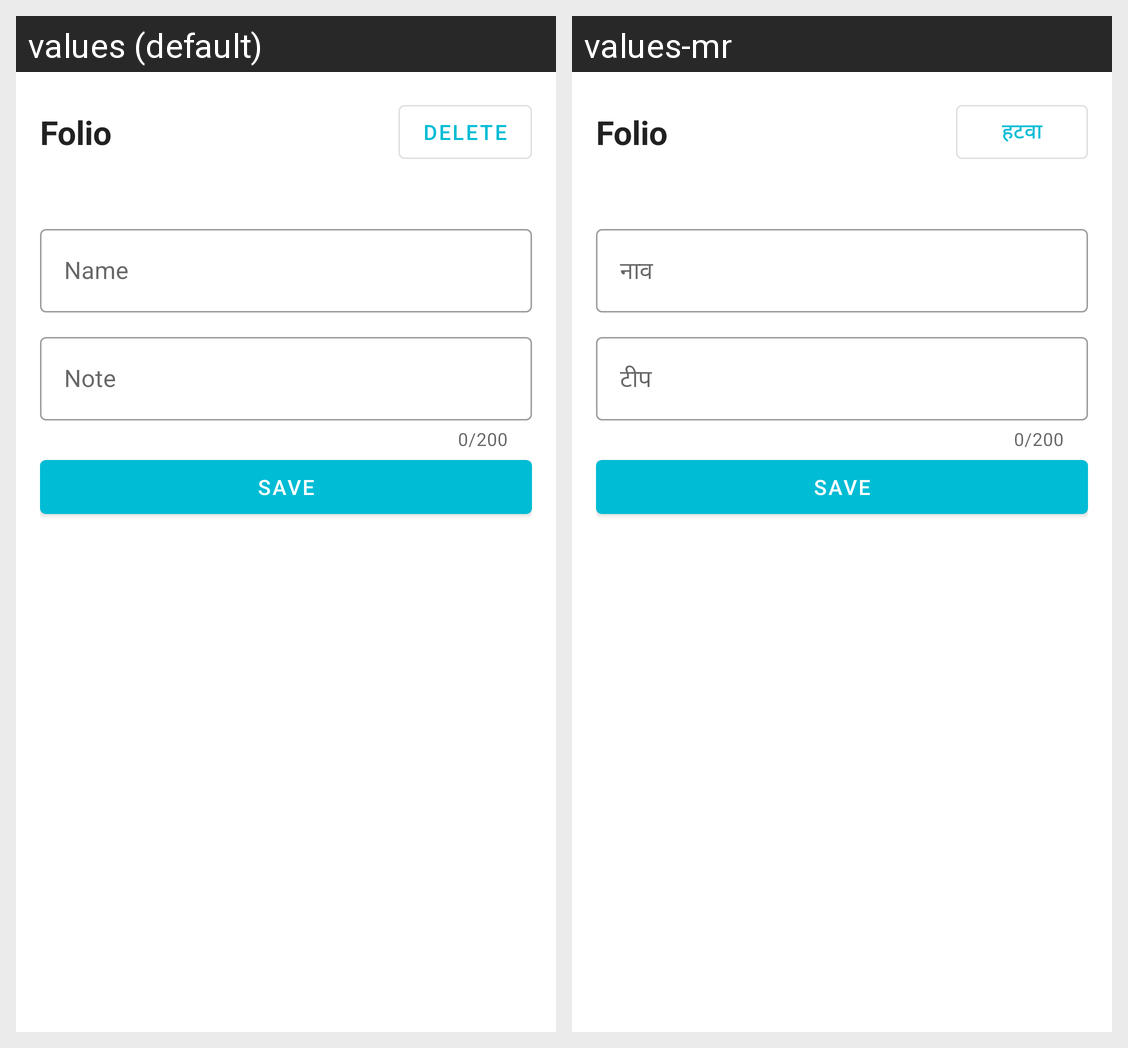

The same Android screen rendered under two of its app's locales, left to right. List the strings drawn on it with the default value and each locale's translation.
Android screen res/layout/fragment_add_edit_folio.xml rendered under 2 locales, left to right: values (default), values-mr. Device: Nexus 5 (rendered at 1080×1920; each locale shown at half size, 540×960, under a caption strip naming it); theme AppThemeDark.
Strings drawn on this screen, with the default value and each locale's value (text and hints the layout hard-codes, and strings that could not be matched under every locale, appear in the picture but are not listed):

delete
  values: Delete
  values-mr: हटवा

name
  values: Name
  values-mr: नाव

note
  values: Note
  values-mr: टीप
